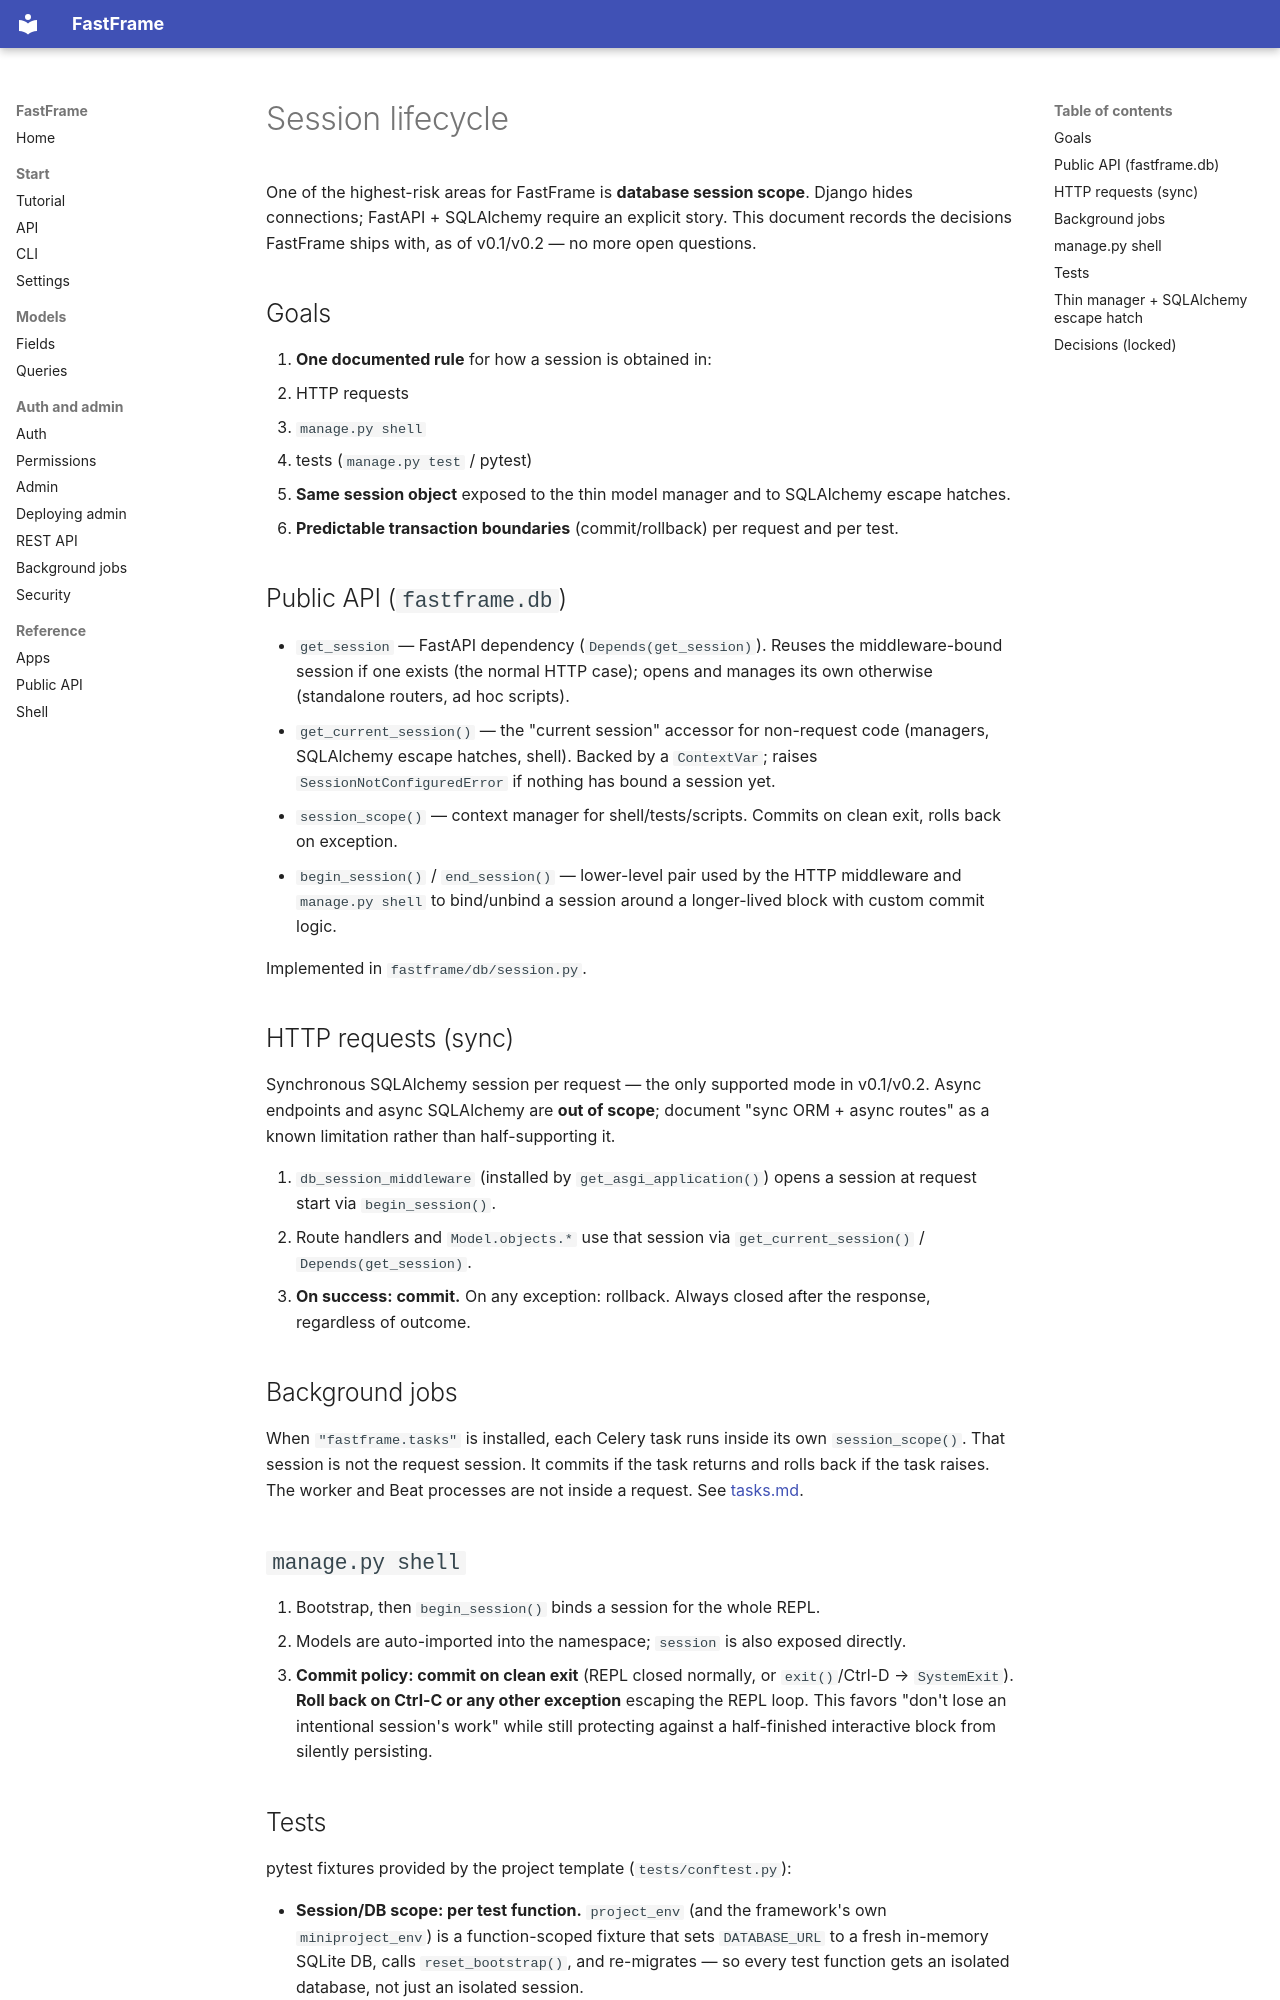

repository: 0xdps/fast-frame · page: session-lifecycle/index.html · generator: mkdocs

# Session lifecycle

One of the highest-risk areas for FastFrame is **database session scope**. Django hides connections; FastAPI + SQLAlchemy require an explicit story. This document records the decisions FastFrame ships with, as of v0.1/v0.2 — no more open questions.

## Goals

1. **One documented rule** for how a session is obtained in:
   - HTTP requests
   - `manage.py shell`
   - tests (`manage.py test` / pytest)
2. **Same session object** exposed to the thin model manager and to SQLAlchemy escape hatches.
3. **Predictable transaction boundaries** (commit/rollback) per request and per test.

## Public API (`fastframe.db`)

- `get_session` — FastAPI dependency (`Depends(get_session)`). Reuses the middleware-bound session if one exists (the normal HTTP case); opens and manages its own otherwise (standalone routers, ad hoc scripts).
- `get_current_session()` — the "current session" accessor for non-request code (managers, SQLAlchemy escape hatches, shell). Backed by a `ContextVar`; raises `SessionNotConfiguredError` if nothing has bound a session yet.
- `session_scope()` — context manager for shell/tests/scripts. Commits on clean exit, rolls back on exception.
- `begin_session()` / `end_session()` — lower-level pair used by the HTTP middleware and `manage.py shell` to bind/unbind a session around a longer-lived block with custom commit logic.

Implemented in `fastframe/db/session.py`.

## HTTP requests (sync)

Synchronous SQLAlchemy session per request — the only supported mode in v0.1/v0.2. Async endpoints and async SQLAlchemy are **out of scope**; document "sync ORM + async routes" as a known limitation rather than half-supporting it.

1. `db_session_middleware` (installed by `get_asgi_application()`) opens a session at request start via `begin_session()`.
2. Route handlers and `Model.objects.*` use that session via `get_current_session()` / `Depends(get_session)`.
3. **On success: commit.** On any exception: rollback. Always closed after the response, regardless of outcome.

## Background jobs

When `"fastframe.tasks"` is installed, each Celery task runs inside its own `session_scope()`. That session is not the request session. It commits if the task returns and rolls back if the task raises. The worker and Beat processes are not inside a request. See [tasks.md](tasks.md).

## `manage.py shell`

1. Bootstrap, then `begin_session()` binds a session for the whole REPL.
2. Models are auto-imported into the namespace; `session` is also exposed directly.
3. **Commit policy: commit on clean exit** (REPL closed normally, or `exit()`/Ctrl-D → `SystemExit`). **Roll back on Ctrl-C or any other exception** escaping the REPL loop. This favors "don't lose an intentional session's work" while still protecting against a half-finished interactive block from silently persisting.
